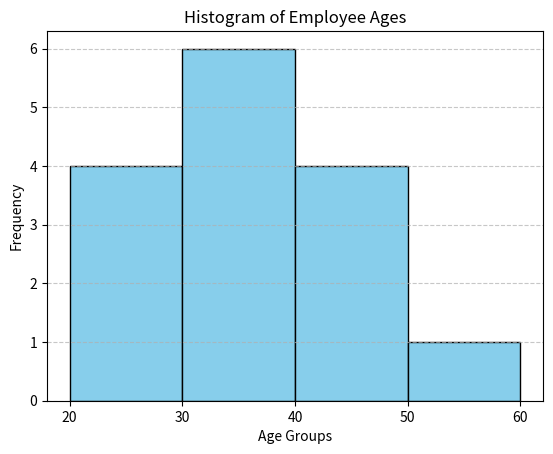

Python code for this plot:
import numpy as np
import matplotlib.pyplot as plt

ages = np.array(
    
    [22, 25, 28, 30, 32,
    35, 38, 40, 42, 45,
    27, 31, 36, 48, 50]

)

print("Employee Ages:")
print(ages)

bins = [20, 30, 40, 50, 60]

frequency, bin_edges = np.histogram(ages, bins=bins)

print("\nAge Group Frequency:")
for i in range(len(frequency)):
    print(f"{bin_edges[i]}-{bin_edges[i+1]}: {frequency[i]}")

plt.hist(ages, bins=bins, color='skyblue', edgecolor='black')

plt.title("Histogram of Employee Ages")
plt.xlabel("Age Groups")
plt.ylabel("Frequency")
plt.xticks(bins)
plt.grid(axis='y', linestyle='--', alpha=0.7)

plt.show()
